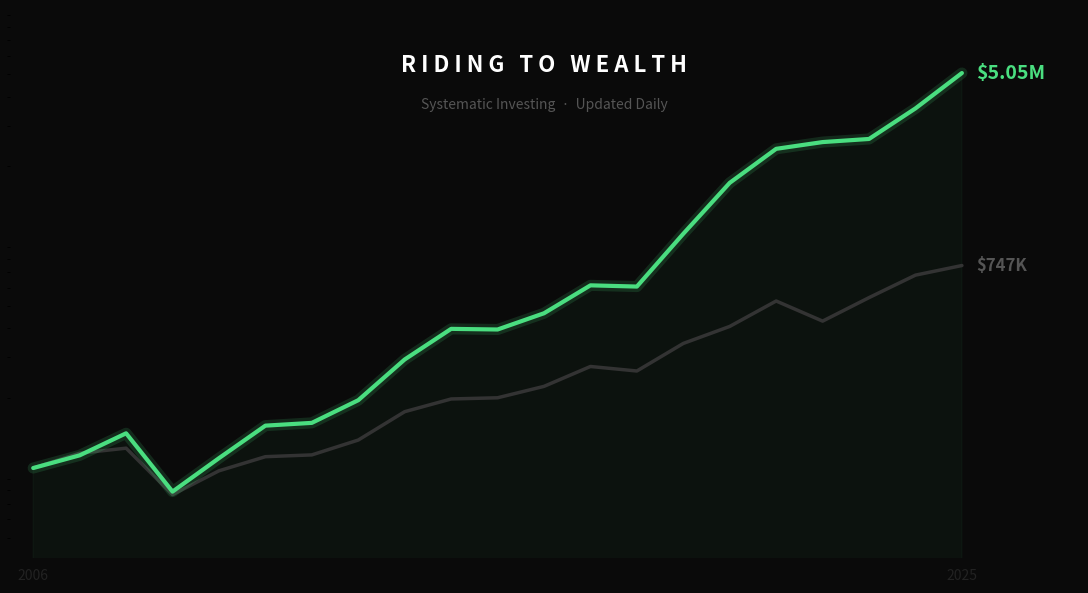

Recreate this plot in Python. (Note: this script raises an exception after producing the figure.)
"""
Generate OG image (1200x630) — clean: just the chart + brand name.
"""
import matplotlib.pyplot as plt
import matplotlib
import numpy as np
from pathlib import Path

matplotlib.use('Agg')

OUT = Path('/Users/luisabrantes/ridingtowealth-/og-image.png')

# Data
years = list(range(2006, 2027))
momR = [13.41,24.49,-43.96,39.37,38.14,2.79,25.24,49.86,35.52,-0.63,17.49,31.95,-1.20,68.96,65.8,40.16,6.93,3.14,35.47,42.07]
spR = [15.81,5.17,-36.97,26.70,15.06,1.79,15.90,32.53,13.45,1.19,12.00,21.83,-4.38,31.49,18.40,28.71,-18.11,26.29,25.02,10.00]

def equity(r):
    e = [100000]
    for x in r:
        e.append(e[-1] * (1 + x/100))
    return e

mom_eq = equity(momR)
sp_eq = equity(spR)

# Create figure — full bleed chart
fig, ax = plt.subplots(figsize=(12, 6.3), dpi=100)
fig.patch.set_facecolor('#0a0a0a')
ax.set_facecolor('#0a0a0a')

# Remove all spines
for spine in ax.spines.values():
    spine.set_visible(False)

# S&P line
ax.plot(years, sp_eq, color='#333333', linewidth=2.5, zorder=2, solid_capstyle='round')

# Momentum line with glow effect
ax.plot(years, mom_eq, color='#4ade80', linewidth=3, zorder=3, solid_capstyle='round')
ax.plot(years, mom_eq, color='#4ade80', linewidth=8, alpha=0.15, zorder=2, solid_capstyle='round')

# Subtle fill under momentum
ax.fill_between(years, mom_eq, alpha=0.04, color='#4ade80', zorder=1)

ax.set_yscale('log')

# Minimal ticks
ax.set_xticks([2006, 2010, 2014, 2018, 2022, 2026])
ax.set_xticklabels(['2006', '', '', '', '', '2025'], fontsize=10, color='#333333', fontfamily='sans-serif')
ax.set_yticks([])
ax.tick_params(axis='x', colors='#222222', length=0, pad=8)

# Subtle grid
ax.grid(False)

# End value labels
ax.text(2026.3, mom_eq[-1], '$5.05M', fontsize=14, fontweight='bold',
        color='#4ade80', va='center', fontfamily='sans-serif')
ax.text(2026.3, sp_eq[-1], '$747K', fontsize=12, fontweight='bold',
        color='#555555', va='center', fontfamily='sans-serif')

# Brand name — centered top
ax.text(0.5, 0.92, 'R I D I N G   T O   W E A L T H', transform=ax.transAxes,
        fontsize=16, fontweight='bold', color='#ffffff', ha='center', va='top',
        fontfamily='sans-serif')

# Subtitle
ax.text(0.5, 0.84, 'Systematic Investing  ·  Updated Daily', transform=ax.transAxes,
        fontsize=10, color='#555555', ha='center', va='top', fontfamily='sans-serif')

# Padding
ax.set_xlim(2005.5, 2028.5)
ax.margins(y=0.15)

plt.subplots_adjust(left=0.03, right=0.92, top=0.95, bottom=0.08)
plt.savefig(OUT, dpi=100, facecolor='#0a0a0a', pad_inches=0)
print(f"Saved: {OUT} ({OUT.stat().st_size / 1024:.0f} KB)")
